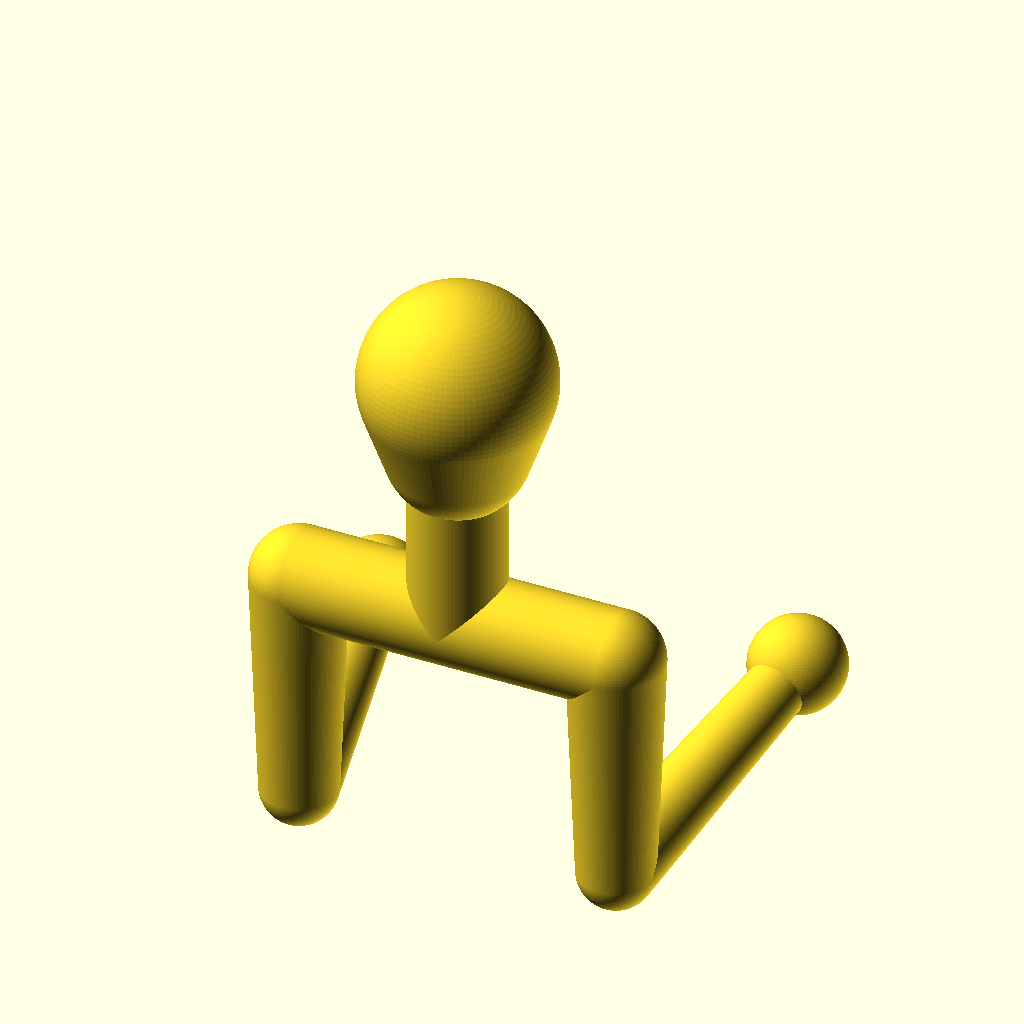
Cell 1: rendered with the file's own defaults.
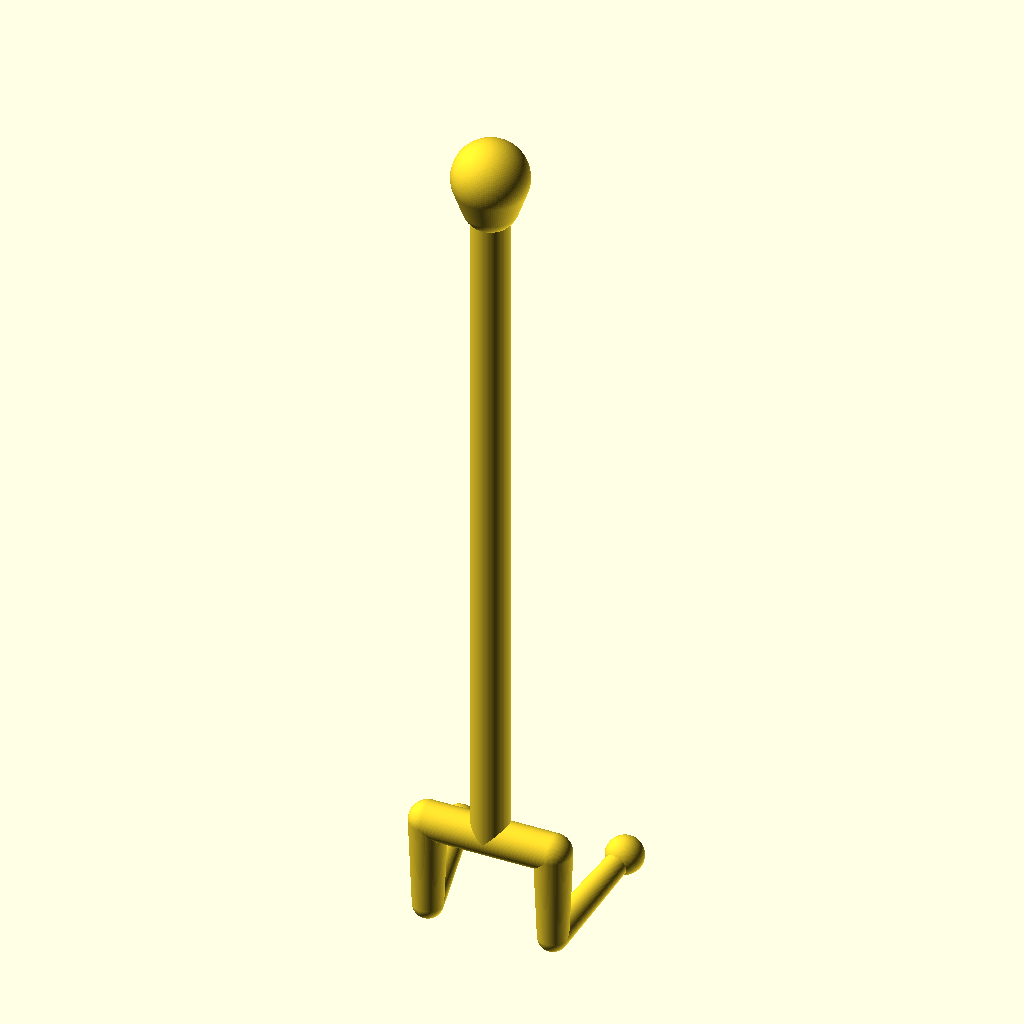
Cell 2: the same model with H = 3400.
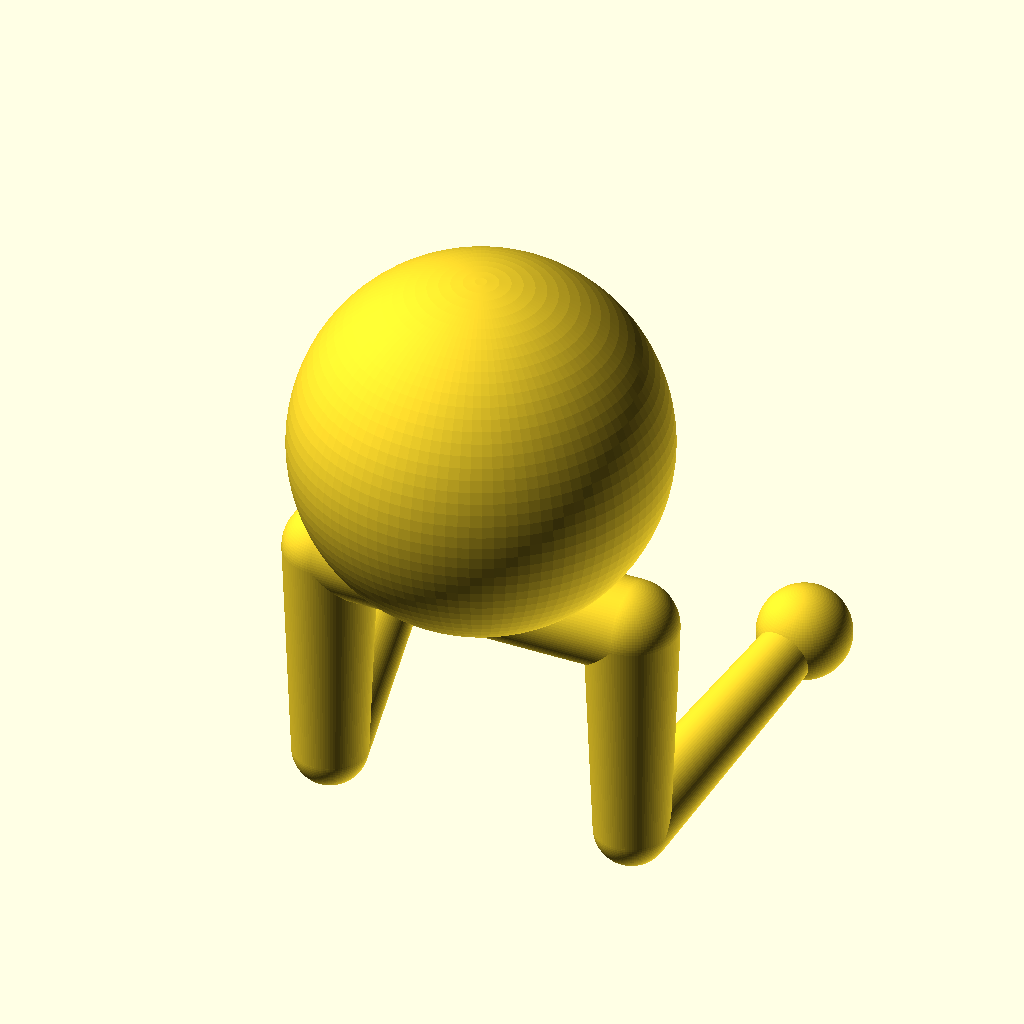
Cell 3 — HEAD_D0 set to 400, the other parameters unchanged.
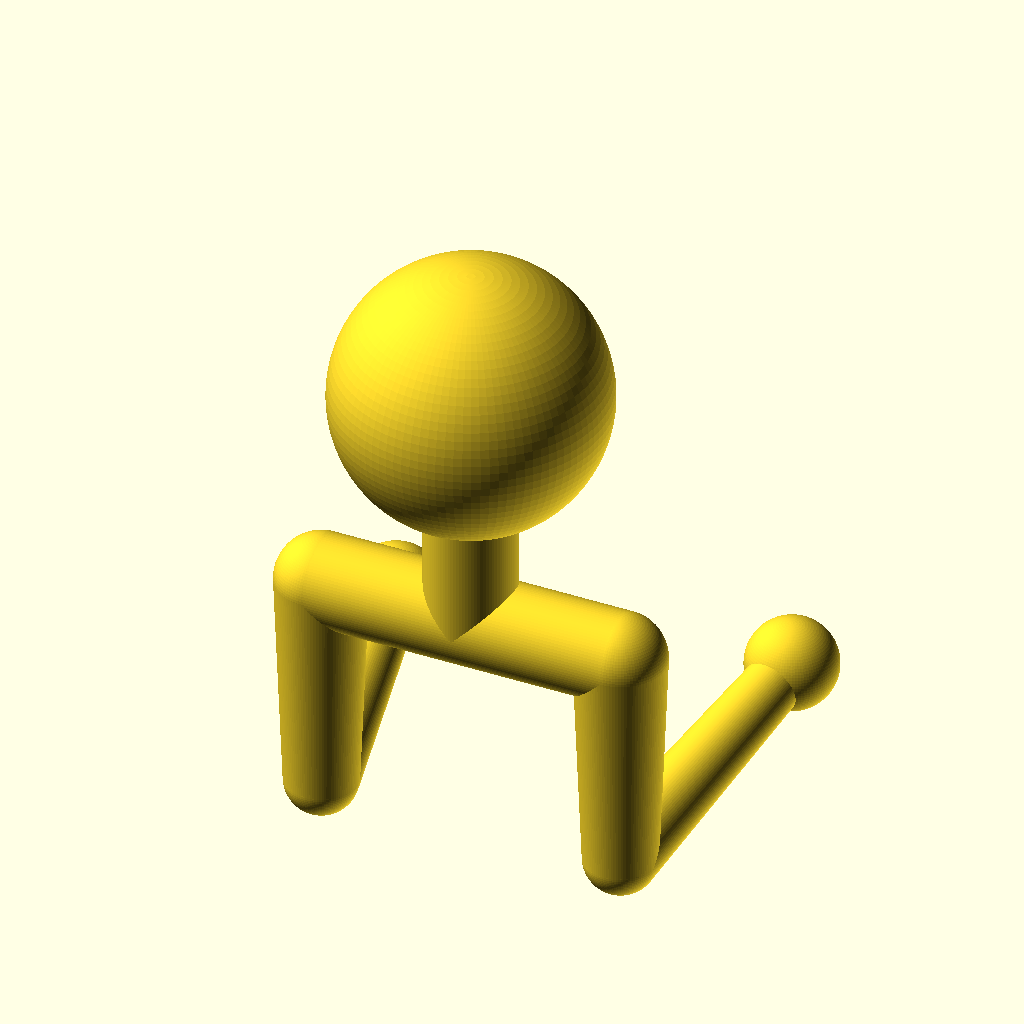
Cell 4 — HEAD_D1 set to 300, the other parameters unchanged.
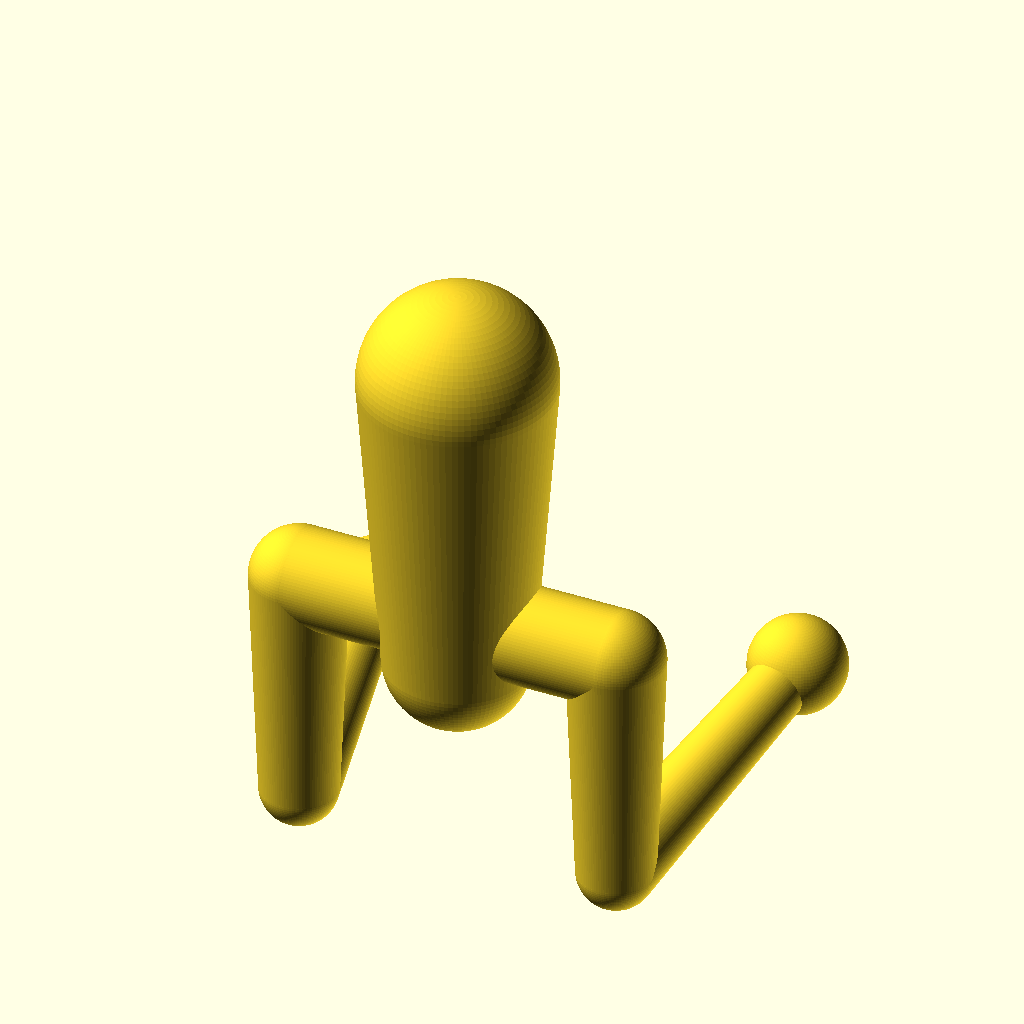
Cell 5 — HEAD_H set to 500, the other parameters unchanged.
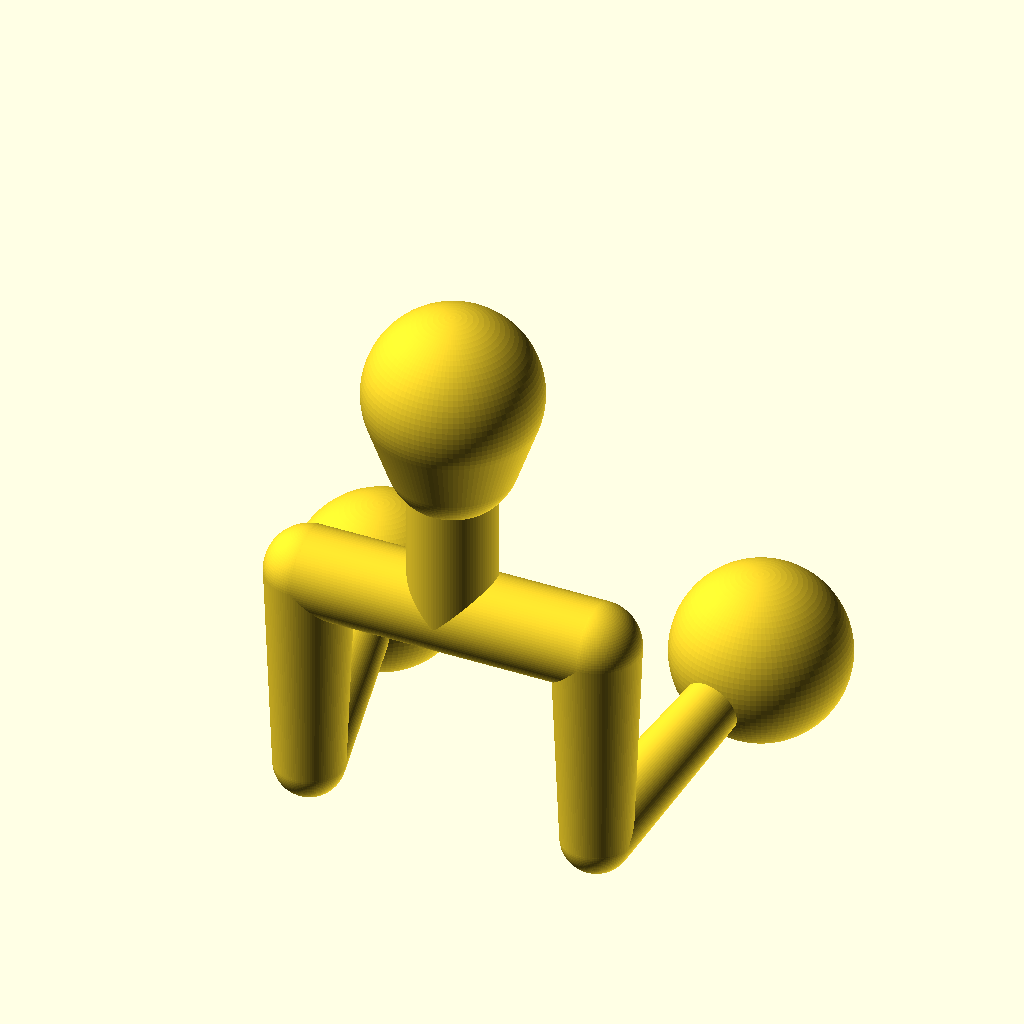
Cell 6: the same model with HAND_D = 200.
All cells are drawn from the same view direction (rotation 55°, 0°, 25°, orthographic, colour scheme Cornfield), but the view is re-fitted for each cell, so position and scale can differ between cells as well as the parameter.
OpenSCAD source file d-lev-design-files/d-lev_openscad_2023-07-26/stick_figure_2022-05-27.scad:
/* 
human stick figure
*/

$fn=100;

// params:
H=1700;					// over-all height (@ top)
//
HEAD_D0=200;			// head top dia
HEAD_D1=150;			// head bottom dia
HEAD_H=250;				// head height (top to bottom)
//
HAND_D=100;				// hand dia
SHLDR_D=100;			// shoulder dia
ELBOW_D=80;				// elbow dia
WRIST_D=60;				// wrist dia
STICK_D=75;				// stick dia
//
SHLDR_H=1370;			// shoulder height (@ top)
SHLDR_W=440;			// shoulder width (outer)
//
ARM_UL=250;				// upper arm length (shoulder center to elbow center)
ARM_FL=300;				// forearm length (elbow center to hand center)
//
HAND_W=450;				// hand width (center to center)
LHAND_H=1100;			// L hand height (floor to center)
RHAND_H=1140;			// R hand height (floor to center)

// derived params:
head_z0 = H-HEAD_D0/2;
head_z1 = H-HEAD_H+HEAD_D1/2;
shldr_z = SHLDR_H-SHLDR_D/2;
shldr_dx = (SHLDR_W-SHLDR_D)/2;
elbow_z = shldr_z-ARM_UL;
hand_dx = HAND_W/2;

module segment(x0,y0,z0,d0,x1,y1,z1,d1){
	hull(){
		translate([x0,y0,z0]) sphere(d=d0);
		translate([x1,y1,z1]) sphere(d=d1);
	}
}

module stick_figure(){
	segment(0,0,head_z0,HEAD_D0,0,0,head_z1,HEAD_D1);  // head
	segment(0,0,shldr_z,SHLDR_D,0,0,head_z1,SHLDR_D);  // neck
	segment(-shldr_dx,0,shldr_z,SHLDR_D,shldr_dx,0,shldr_z,SHLDR_D);  // shoulders
	segment(-shldr_dx,0,shldr_z,SHLDR_D,-shldr_dx,0,elbow_z,ELBOW_D);  // L upper arm
	segment(shldr_dx,0,shldr_z,SHLDR_D,shldr_dx,0,elbow_z,ELBOW_D);  // R upper arm
	segment(-shldr_dx,0,elbow_z,ELBOW_D,-hand_dx,ARM_FL,LHAND_H,WRIST_D);  // L forearm
	segment(shldr_dx,0,elbow_z,ELBOW_D,hand_dx,ARM_FL,RHAND_H,WRIST_D);  // R forearm
	translate([-hand_dx,ARM_FL,LHAND_H]) sphere(d=HAND_D);  // L hand
	translate([hand_dx,ARM_FL,RHAND_H]) sphere(d=HAND_D);  // R hand
}

stick_figure();
Parameter table extracted from the source (name, type, default, range or options):
H: number, default 1700
HEAD_D0: number, default 200
HEAD_D1: number, default 150
HEAD_H: number, default 250
HAND_D: number, default 100
SHLDR_D: number, default 100
ELBOW_D: number, default 80
WRIST_D: number, default 60
STICK_D: number, default 75
SHLDR_H: number, default 1370
SHLDR_W: number, default 440
ARM_UL: number, default 250
ARM_FL: number, default 300
HAND_W: number, default 450
LHAND_H: number, default 1100
RHAND_H: number, default 1140
